3-way image classification set "das-Fahrzeug" from GitHub (PinkyWeat/das-Fahrzeug); label vocabulary: avanzar, parar, retroceder.

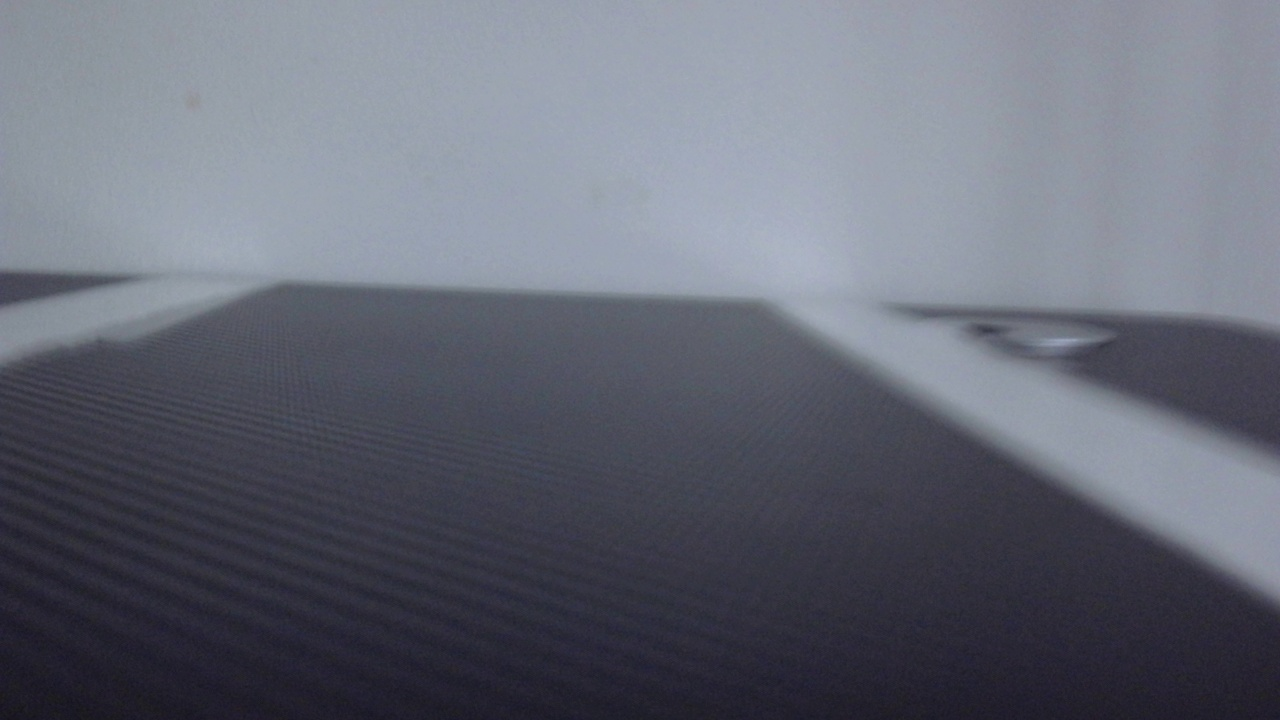
Label: retroceder

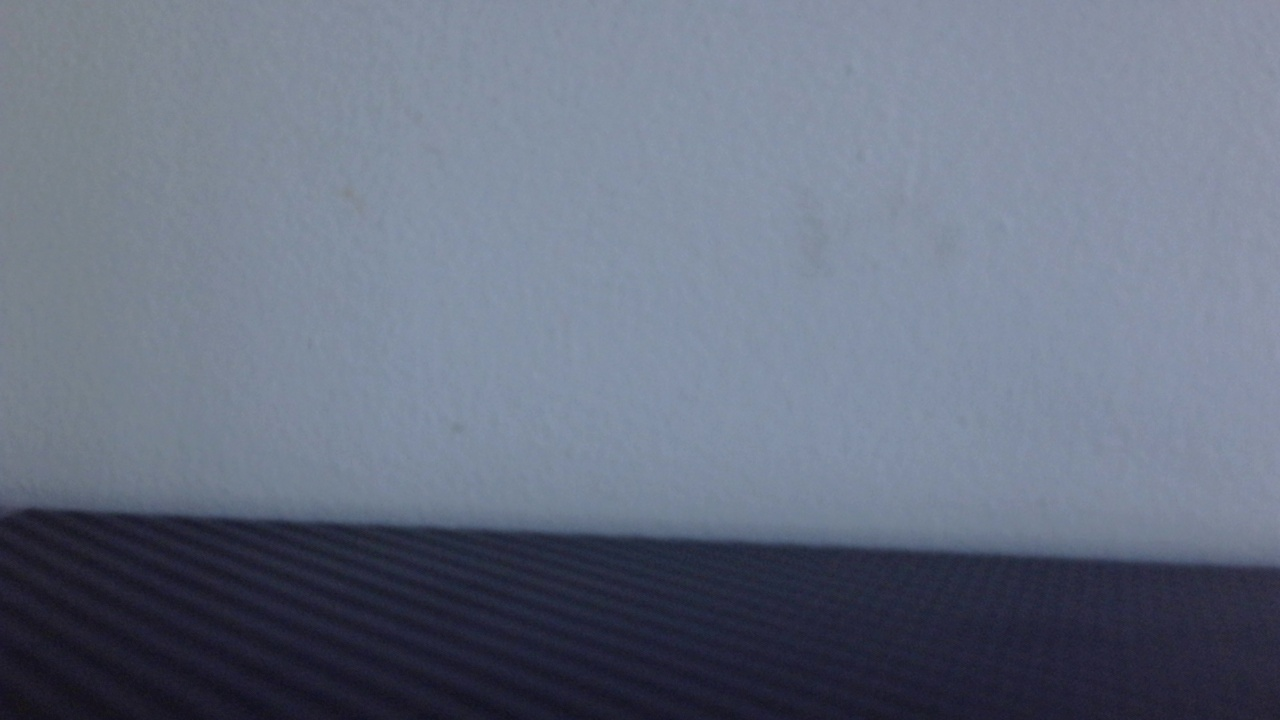
Label: parar

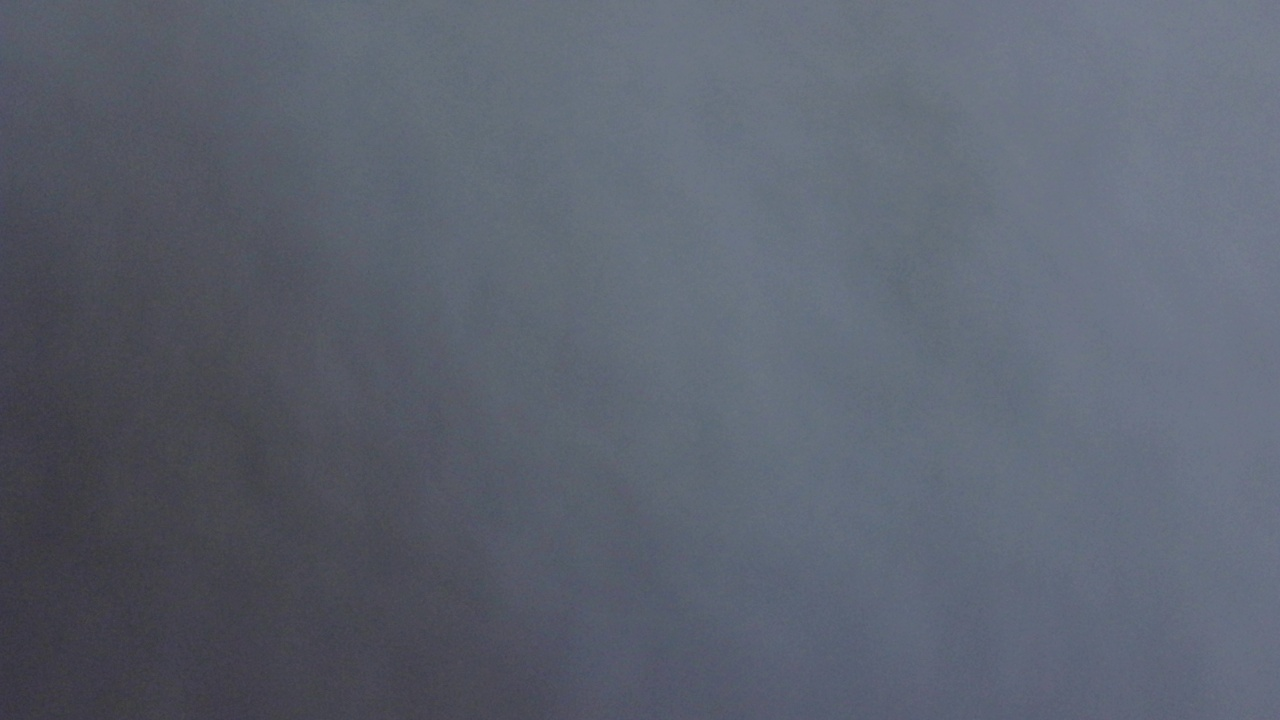
Label: retroceder

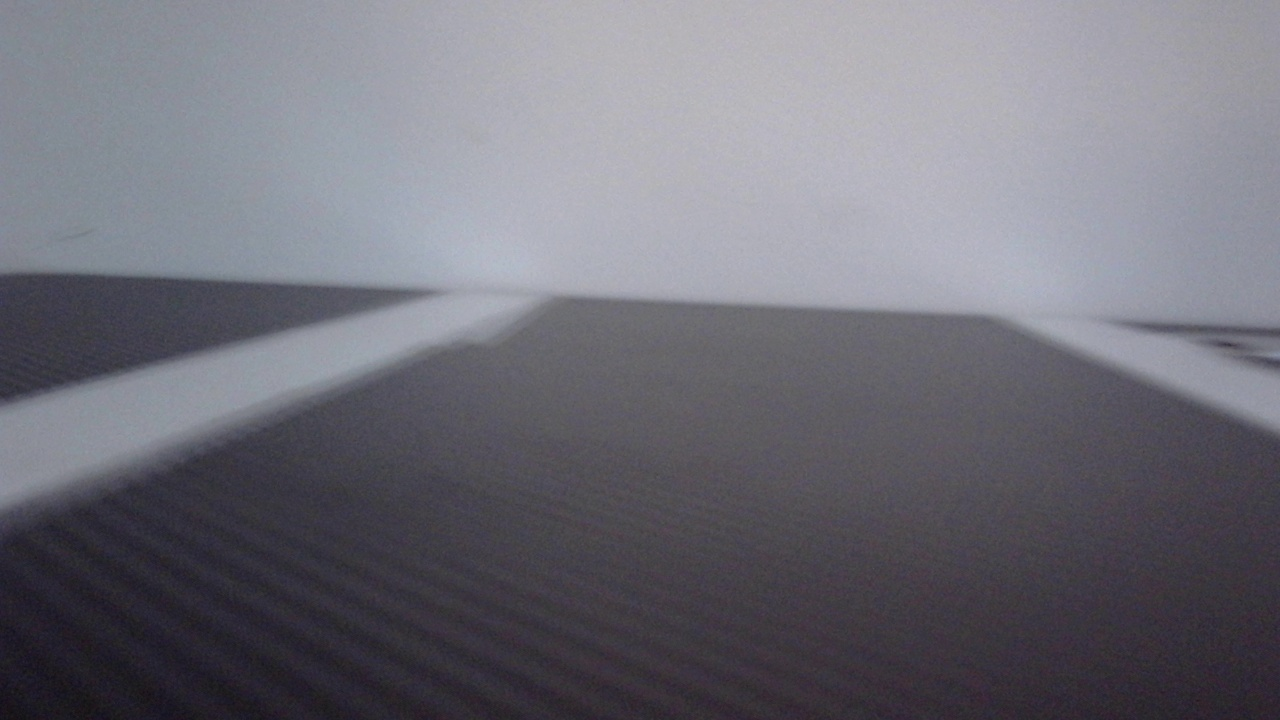
Label: avanzar

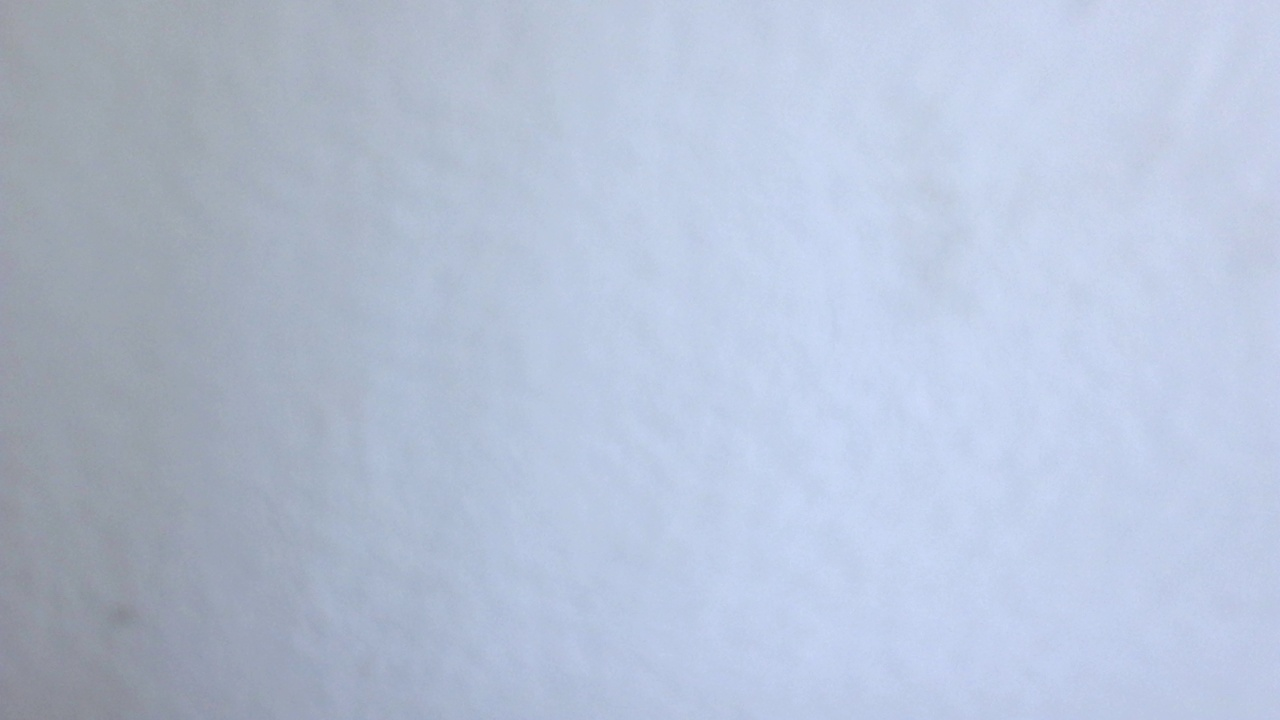
Label: retroceder

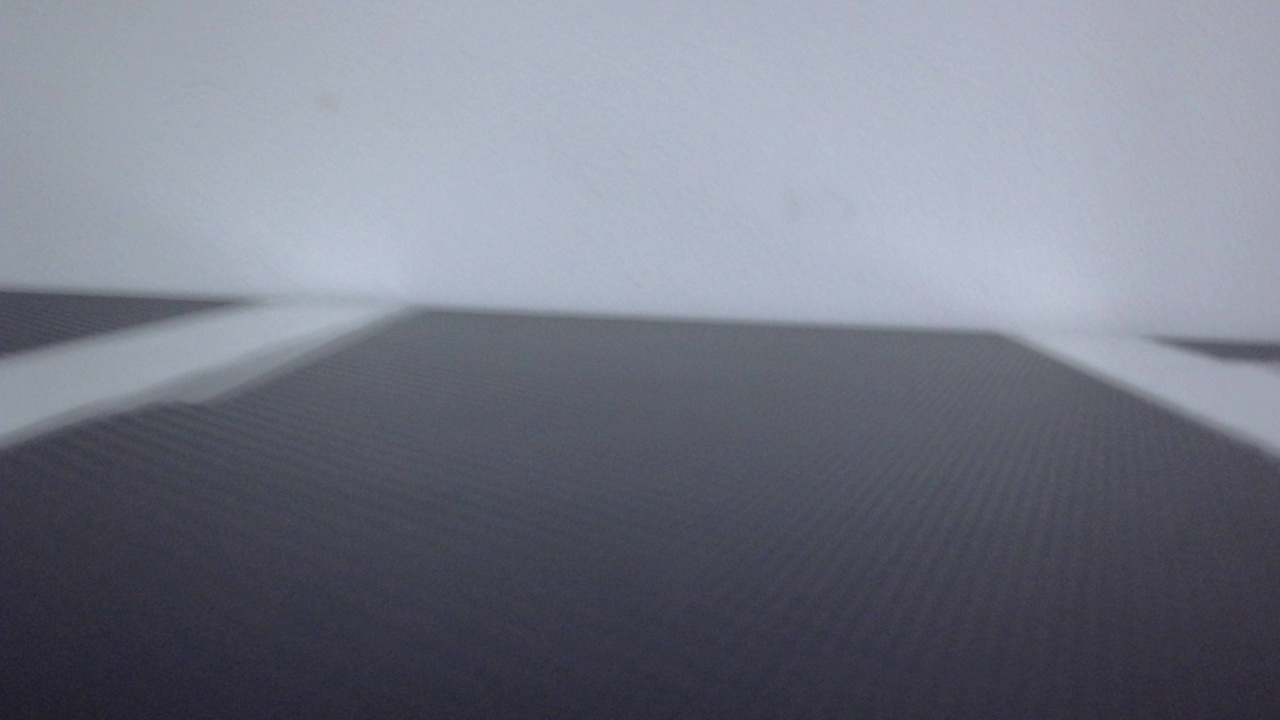
Label: avanzar
